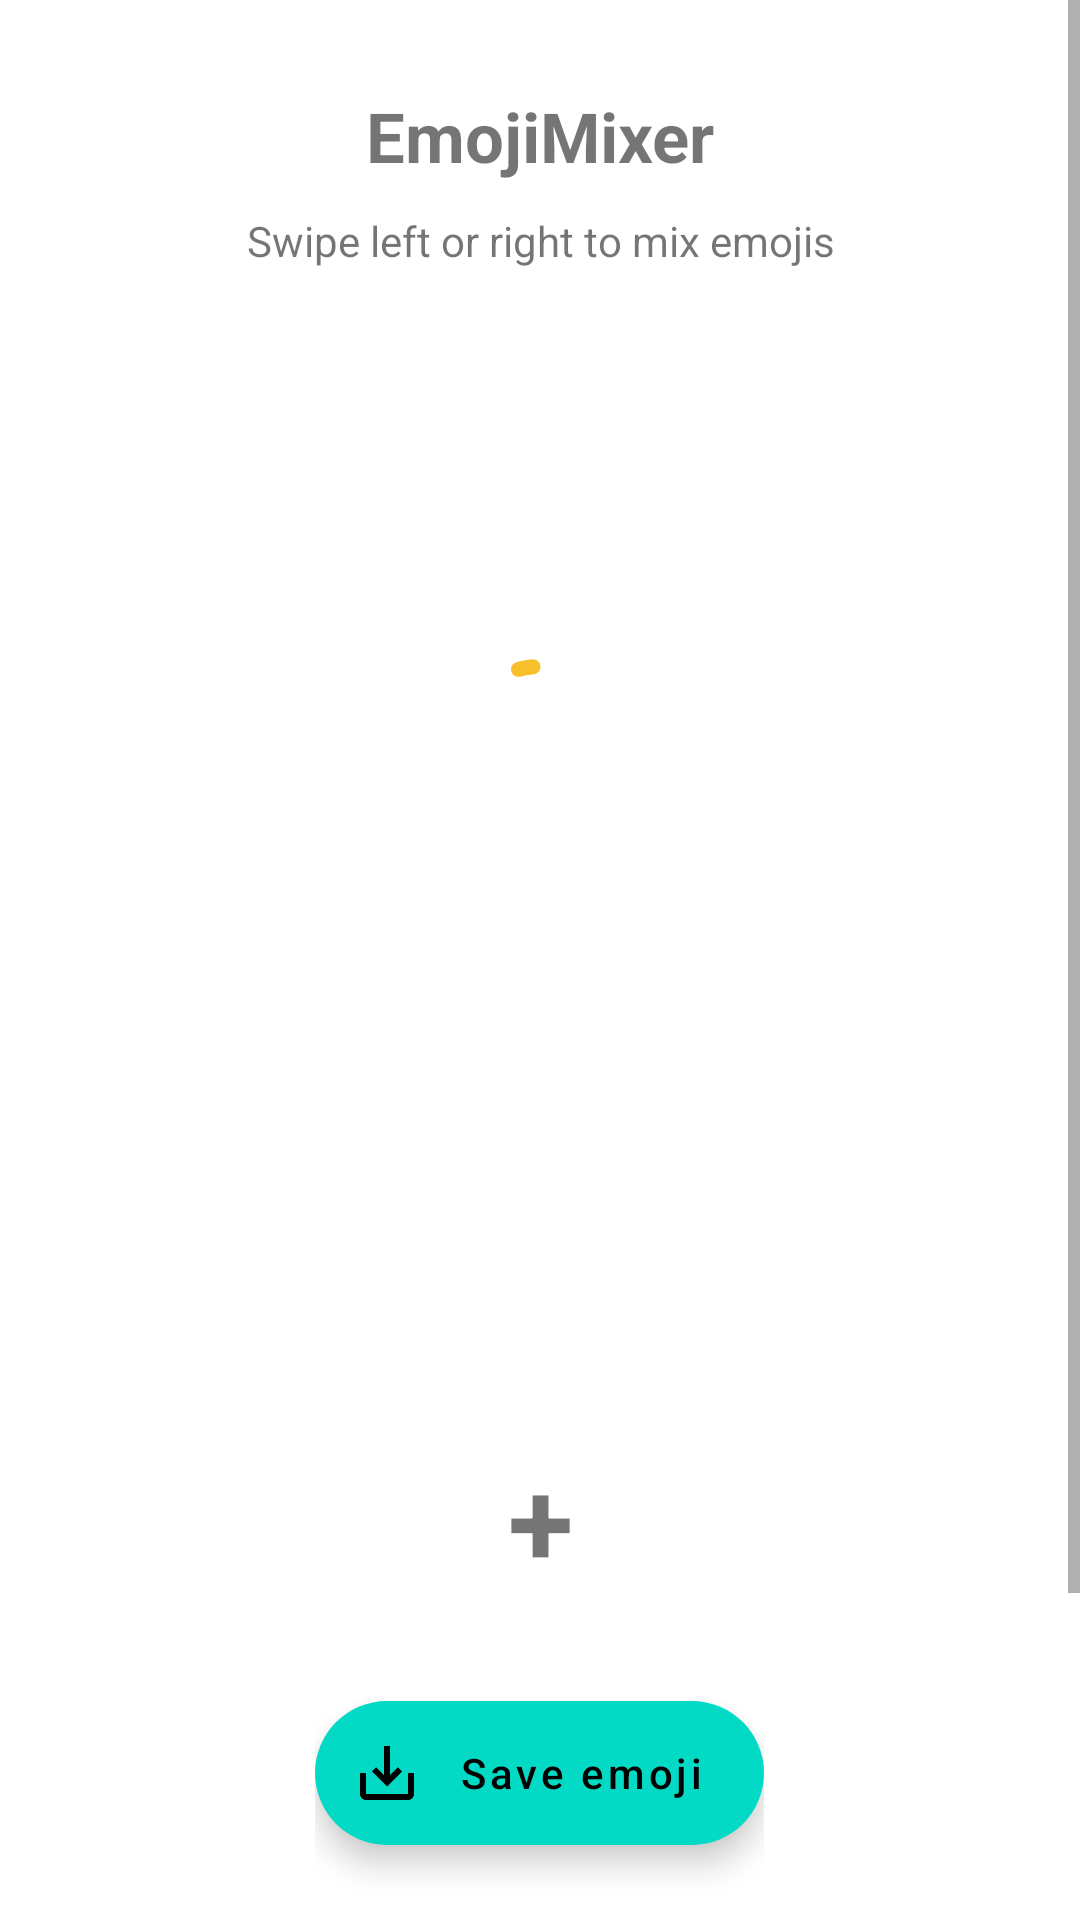

Write the Android layout XML for this screen, with the resource values it uses.
<!-- AndroidManifest.xml: application theme Theme.MyApplication -->
<!-- res/layout/activity_main.xml -->
<?xml version="1.0" encoding="utf-8"?>
<LinearLayout xmlns:android="http://schemas.android.com/apk/res/android"
    xmlns:app="http://schemas.android.com/apk/res-auto"
    xmlns:tools="http://schemas.android.com/tools"
    android:layout_width="match_parent"
    android:layout_height="match_parent"
    android:gravity="center_horizontal"
    android:weightSum="3"
    android:orientation="vertical">

    <ScrollView
        android:layout_width="match_parent"
        android:layout_weight="3"
        android:layout_height="0dp">
        <LinearLayout
            android:layout_width="match_parent"
            android:layout_height="wrap_content"
            android:layout_marginTop="20dp"
            android:gravity="center_horizontal"
            android:orientation="vertical">

            <TextView
                android:id="@+id/activityTitle"
                android:layout_width="match_parent"
                android:layout_height="wrap_content"
                android:layout_marginTop="10dp"
                android:gravity="center"
                android:text="@string/app_name"
                android:textSize="23sp"
                android:textStyle="bold" />

            <TextView
                android:id="@+id/activityDesc"
                android:layout_width="match_parent"
                android:layout_height="wrap_content"
                android:layout_marginTop="10dp"
                android:layout_marginBottom="60dp"
                android:gravity="center"
                android:text="@string/swipe_left_or_right_to_mix_emojis"
                android:textSize="14sp" />

            <LinearLayout
                android:layout_width="match_parent"
                android:layout_height="0dp"
                android:layout_weight="1"
                android:gravity="center_horizontal"
                android:orientation="vertical">

                <RelativeLayout
                    android:layout_width="200dp"
                    android:layout_height="200dp">

                    <com.google.android.material.progressindicator.CircularProgressIndicator
                        android:id="@+id/progressBar"
                        android:layout_width="60dp"
                        android:layout_height="60dp"
                        android:layout_centerInParent="true"
                        android:indeterminate="true"
                        app:indicatorColor="#F7C02B"
                        app:indicatorSize="60dp"
                        app:trackCornerRadius="10dp"
                        app:trackThickness="5dp" />

                    <ImageView
                        android:id="@+id/mixedEmoji"
                        android:layout_width="200dp"
                        android:layout_height="200dp"
                        android:layout_centerInParent="true"
                        android:src="@drawable/shocked" />
                </RelativeLayout>

                <LinearLayout
                    android:layout_width="match_parent"
                    android:layout_height="wrap_content"
                    android:layout_marginTop="30dp"
                    android:orientation="vertical">

                    <LinearLayout
                        android:layout_width="match_parent"
                        android:layout_height="100dp"
                        android:orientation="vertical">

                        <androidx.recyclerview.widget.RecyclerView
                            android:id="@+id/emojisSlider1"
                            android:layout_width="match_parent"
                            android:layout_height="match_parent"
                            android:fadingEdge="horizontal"
                            android:fadingEdgeLength="30dp" />
                    </LinearLayout>

                    <TextView
                        android:layout_width="match_parent"
                        android:layout_height="wrap_content"
                        android:layout_marginBottom="10dp"
                        android:gravity="center"
                        android:text="+"
                        android:textSize="40sp"
                        android:textStyle="bold"
                        tools:ignore="HardcodedText" />

                    <LinearLayout
                        android:layout_width="match_parent"
                        android:layout_height="wrap_content"
                        android:orientation="vertical">

                        <androidx.recyclerview.widget.RecyclerView
                            android:id="@+id/emojisSlider2"
                            android:layout_width="match_parent"
                            android:layout_height="match_parent"
                            android:fadingEdge="horizontal"
                            android:fadingEdgeLength="30dp" />

                    </LinearLayout>
                </LinearLayout>
            </LinearLayout>

        </LinearLayout>
    </ScrollView>
    <LinearLayout
        android:layout_width="wrap_content"
        android:gravity="center_horizontal"
        android:layout_height="wrap_content">
        <com.google.android.material.floatingactionbutton.ExtendedFloatingActionButton
            android:id="@+id/saveEmoji"
            android:layout_width="wrap_content"
            android:layout_height="wrap_content"
            android:layout_marginTop="30dp"
            android:layout_marginBottom="25dp"
            android:text="@string/save_emoji"
            android:textAllCaps="false"
            android:textSize="14sp"
            app:icon="@drawable/ic_outline_save_alt_24" />

     
    </LinearLayout>
</LinearLayout>
<!-- resources referenced by this layout -->
<resources>
  <!-- drawable ic_outline_save_alt_24 (drawable) -->
  <vector android:height="24dp" android:tint="#FFFFFF"
      android:viewportHeight="24" android:viewportWidth="24"
      android:width="24dp" xmlns:android="http://schemas.android.com/apk/res/android">
      <path android:fillColor="@android:color/white" android:pathData="M19,12v7L5,19v-7L3,12v7c0,1.1 0.9,2 2,2h14c1.1,0 2,-0.9 2,-2v-7h-2zM13,12.67l2.59,-2.58L17,11.5l-5,5 -5,-5 1.41,-1.41L11,12.67L11,3h2v9.67z"/>
  </vector>
  <string name="app_name" translatable="false">EmojiMixer</string>
  <string name="save_emoji">Save emoji</string>
  <string name="stickers">Stickers</string>
  <string name="swipe_left_or_right_to_mix_emojis">Swipe left or right to mix emojis</string>
  <style name="Theme.MyApplication" parent="Theme.MaterialComponents.Light.NoActionBar">
          
          <item name="colorPrimary">@color/purple_500</item>
          <item name="colorPrimaryVariant">@color/purple_700</item>
          <item name="colorOnPrimary">@color/white</item>
          
          <item name="colorSecondary">@color/teal_200</item>
          <item name="colorSecondaryVariant">@color/teal_700</item>
          <item name="colorOnSecondary">@color/black</item>
          
          <item name="android:navigationBarColor">@android:color/transparent</item>
  
          <item name="android:statusBarColor" tools:targetApi="l">?attr/colorPrimaryVariant</item>
          
      </style>
  <color name="purple_500">#FF6200EE</color>
  <color name="purple_700">#FF3700B3</color>
  <color name="white">#FFFFFFFF</color>
  <color name="teal_200">#FF03DAC5</color>
  <color name="teal_700">#FF018786</color>
  <color name="black">#FF000000</color>
</resources>
